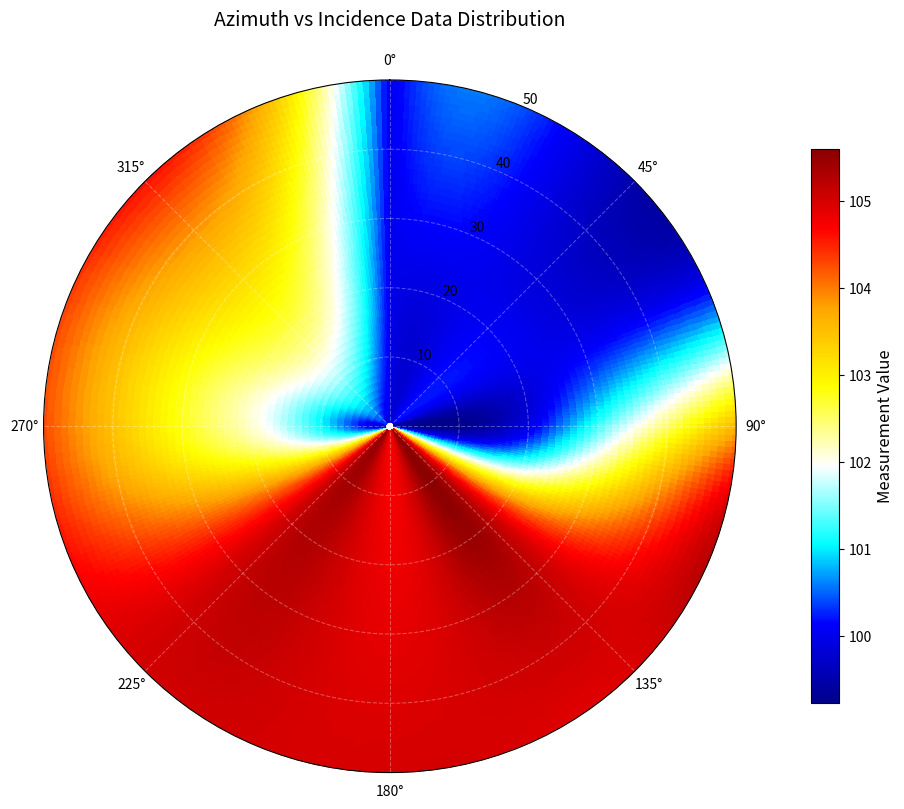
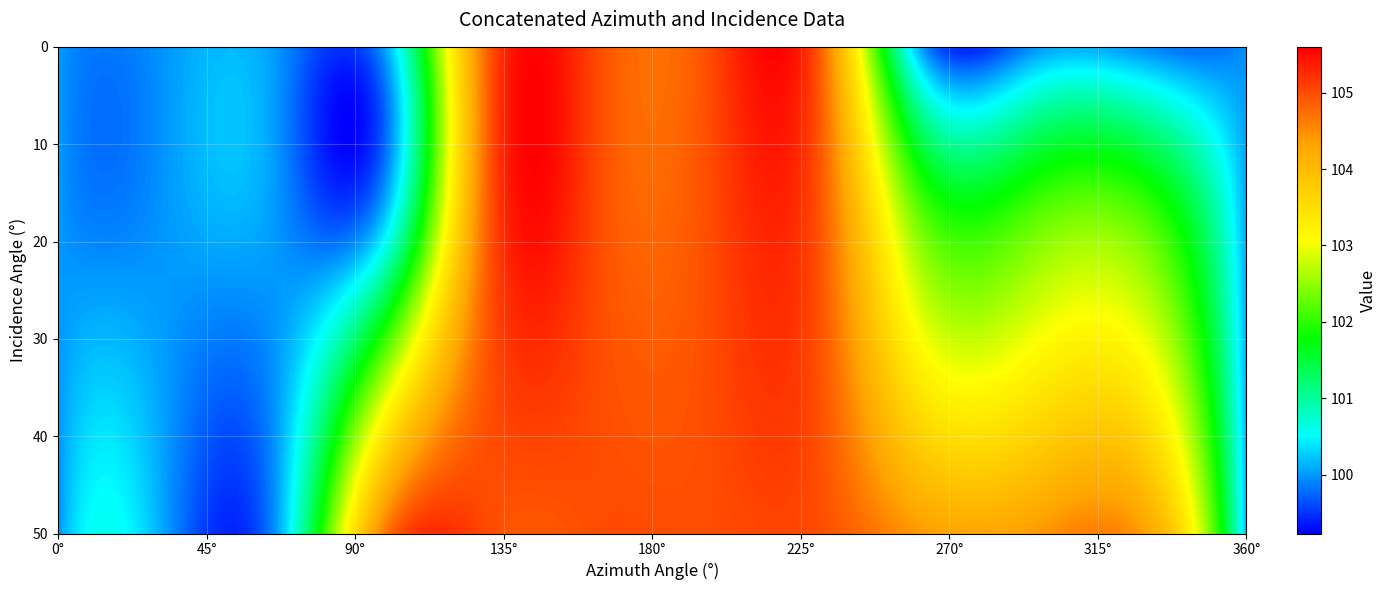
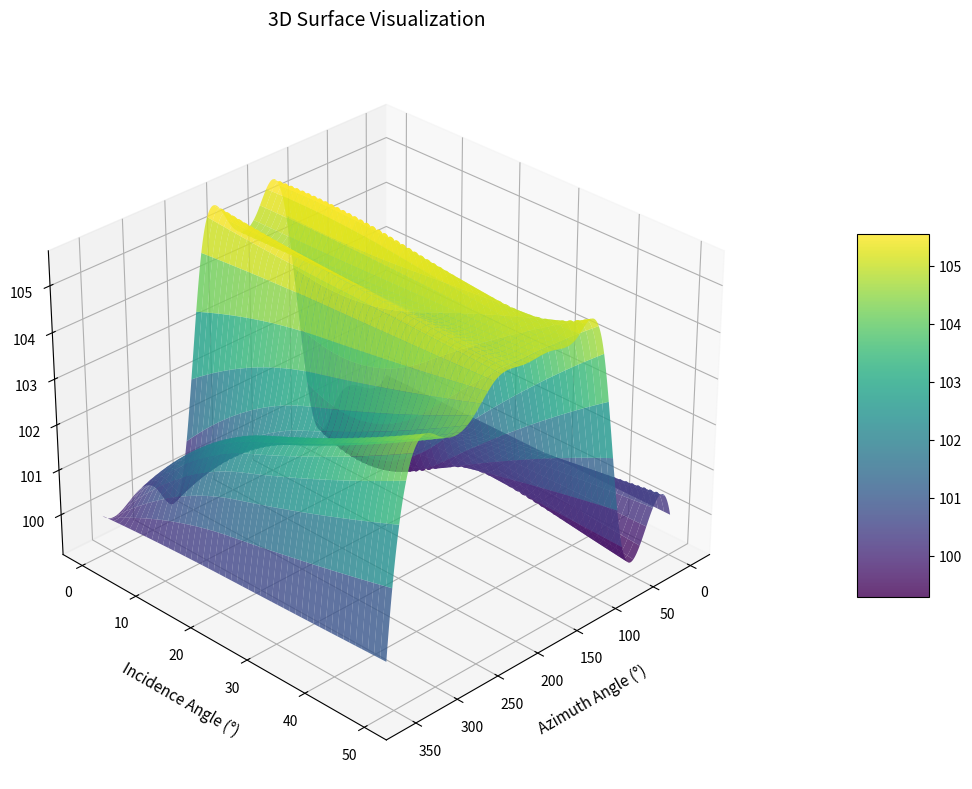

Recreate these plots in Python, in order.
"""
AZIMUTH AND INCIDENCE DATA CONCATENATION
Creates a single image from azimuth and incidence angle measurements
"""

import numpy as np
import matplotlib.pyplot as plt
from matplotlib.colors import LinearSegmentedColormap
from scipy import interpolate
from PIL import Image
import pandas as pd
from mpl_toolkits.mplot3d import Axes3D
import warnings
warnings.filterwarnings('ignore')

# ============================================================================
# CORE DATA PROCESSING CLASS
# ============================================================================

class AzimuthIncidenceConcatenator:
    """
    Main class for concatenating azimuth and incidence angle data into a single image.
    """
    
    def __init__(self):
        # Original data from your table
        self.original_incidence = [0, 15, 30, 45]  # Adjust these based on your actual data
        self.original_azimuth = np.linspace(0, 360, 11, endpoint=False)
        self.original_data = None
        self.processed_data = None
        self.azimuth_full = None
        self.incidence_full = None
        
    def load_original_data(self):
        """
        Load the data from your table format.
        Returns the data matrix (11 azimuths × 4 incidence angles)
        """
        # Based on your table structure:
        # Rows: Azimuth 1-11 (0° to 327.27°)
        # Columns: 4 incidence angles (0°, 15°, 30°, 45° in this example)
        
        data_matrix = np.array([
            # Format: [incidence_0°, incidence_15°, incidence_30°, incidence_45°]
            [100, 100, 100, 100],  # Azimuth 1 (0°)
            [100, 100, 100, 100],  # Azimuth 2 (32.73°)
            [100, 100, 100, 100],  # Azimuth 3 (65.45°)
            [100, 100, 102, 104],  # Azimuth 4 (98.18°)
            [105, 105, 105, 105],  # Azimuth 5 (130.91°)
            [105, 105, 105, 105],  # Azimuth 6 (163.64°)
            [105, 105, 105, 105],  # Azimuth 7 (196.36°)
            [105, 105, 105, 105],  # Azimuth 8 (229.09°)
            [100, 102, 103, 104],  # Azimuth 9 (261.82°)
            [100, 102, 103, 104],  # Azimuth 10 (294.55°)
            [100, 102, 103, 104],  # Azimuth 11 (327.27°)
        ])
        
        self.original_data = data_matrix
        return data_matrix
    
    def interpolate_azimuth_360(self, n_azimuth_points=360):
        """
        Interpolate azimuth data from 11 points to full 360° coverage.
        
        Args:
            n_azimuth_points: Number of azimuth points in output (default: 360)
            
        Returns:
            Interpolated data matrix
        """
        if self.original_data is None:
            self.load_original_data()
        
        n_incidence = self.original_data.shape[1]
        interpolated_data = np.zeros((n_azimuth_points, n_incidence))
        
        # Convert to radians for circular interpolation
        azimuth_rad = np.radians(self.original_azimuth)
        azimuth_full_rad = np.radians(np.linspace(0, 360, n_azimuth_points, endpoint=False))
        
        for inc_idx in range(n_incidence):
            # Get values for this incidence angle
            values = self.original_data[:, inc_idx]
            
            # Create circular interpolation (wrap around 360°)
            values_extended = np.concatenate([values, [values[0]]])
            azimuth_extended = np.concatenate([azimuth_rad, [azimuth_rad[0] + 2 * np.pi]])
            
            # Create interpolation function
            f = interpolate.interp1d(azimuth_extended, values_extended, 
                                     kind='cubic', fill_value='extrapolate')
            
            # Interpolate to full resolution
            interpolated_data[:, inc_idx] = f(azimuth_full_rad)
        
        self.azimuth_full = np.linspace(0, 360, n_azimuth_points, endpoint=False)
        return interpolated_data
    
    def interpolate_incidence_50(self, n_incidence_points=50, max_incidence=50):
        """
        Interpolate incidence data to cover 0-50° range.
        
        Args:
            n_incidence_points: Number of incidence points in output
            max_incidence: Maximum incidence angle (default: 50°)
            
        Returns:
            Tuple of (incidence_angles, interpolated_data)
        """
        # First interpolate azimuth to 360 points
        data_azimuth_interp = self.interpolate_azimuth_360()
        
        n_azimuth = data_azimuth_interp.shape[0]
        incidence_full = np.linspace(0, max_incidence, n_incidence_points)
        interpolated_data = np.zeros((n_azimuth, n_incidence_points))
        
        for az_idx in range(n_azimuth):
            # Get values for this azimuth position
            values = data_azimuth_interp[az_idx, :]
            
            # Create interpolation function
            f = interpolate.interp1d(self.original_incidence, values, 
                                     kind='quadratic', fill_value='extrapolate',
                                     bounds_error=False)
            
            # Interpolate to full resolution
            interpolated_data[az_idx, :] = f(incidence_full)
        
        self.incidence_full = incidence_full
        self.processed_data = interpolated_data
        return incidence_full, interpolated_data
    
    def process_full_data(self):
        """
        Complete data processing pipeline.
        Returns the fully interpolated data matrix.
        """
        print("Processing azimuth and incidence data...")
        print(f"Original data shape: {self.original_data.shape}")
        
        # Process data
        incidence_full, data_full = self.interpolate_incidence_50()
        
        print(f"Processed data shape: {data_full.shape}")
        print(f"Azimuth range: 0-360° ({len(self.azimuth_full)} points)")
        print(f"Incidence range: 0-50° ({len(incidence_full)} points)")
        
        return data_full

# ============================================================================
# VISUALIZATION FUNCTIONS
# ============================================================================

class DataVisualizer:
    """
    Class for creating various visualizations of the concatenated data.
    """
    
    @staticmethod
    def create_polar_plot(azimuth_data, incidence_data, data_matrix, 
                         title="Azimuth vs Incidence Angle (Polar View)",
                         output_path="polar_visualization.png",
                         figsize=(10, 8)):
        """
        Create polar coordinate visualization.
        """
        fig, ax = plt.subplots(figsize=figsize, subplot_kw={'projection': 'polar'})
        
        # Create custom colormap
        cmap = LinearSegmentedColormap.from_list(
            'radar_cmap', 
            ['darkblue', 'blue', 'cyan', 'white', 'yellow', 'orange', 'red', 'darkred']
        )
        
        # Convert to meshgrid for polar plot
        theta = np.radians(azimuth_data)
        r = np.array(incidence_data)
        R, Theta = np.meshgrid(r, theta)
        
        # Create plot
        img = ax.pcolormesh(Theta, R, data_matrix, cmap=cmap, shading='auto', 
                           vmin=np.min(data_matrix), vmax=np.max(data_matrix))
        
        # Configure polar plot
        ax.set_theta_zero_location('N')  # 0° at top
        ax.set_theta_direction(-1)       # Clockwise
        ax.set_ylim(0, 50)               # Incidence angle limit
        
        # Title and labels
        ax.set_title(title, fontsize=14, pad=20)
        
        # Colorbar
        cbar = plt.colorbar(img, ax=ax, pad=0.08, shrink=0.8)
        cbar.set_label('Measurement Value', fontsize=12)
        
        # Grid
        ax.grid(True, alpha=0.3, linestyle='--', color='white')
        
        plt.tight_layout()
        plt.savefig(output_path, dpi=300, bbox_inches='tight')
        plt.show()
        
        print(f"Polar plot saved to: {output_path}")
        return fig
    
    @staticmethod
    def create_rectangular_plot(azimuth_data, incidence_data, data_matrix,
                               title="Concatenated Data: Azimuth (0-360°) vs Incidence (0-50°)",
                               output_path="rectangular_visualization.png",
                               figsize=(14, 6)):
        """
        Create rectangular (Cartesian) visualization.
        """
        fig, ax = plt.subplots(figsize=figsize)
        
        # Create custom colormap
        cmap = LinearSegmentedColormap.from_list(
            'data_cmap',
            ['blue', 'cyan', 'lime', 'yellow', 'orange', 'red']
        )
        
        # Display as image
        img = ax.imshow(data_matrix.T, aspect='auto', cmap=cmap,
                       extent=[0, 360, incidence_data[-1], incidence_data[0]],
                       interpolation='bilinear',
                       vmin=np.min(data_matrix), vmax=np.max(data_matrix))
        
        # Labels and title
        ax.set_xlabel('Azimuth Angle (°)', fontsize=12)
        ax.set_ylabel('Incidence Angle (°)', fontsize=12)
        ax.set_title(title, fontsize=14, pad=15)
        
        # Set ticks
        ax.set_xticks(np.arange(0, 361, 45))
        ax.set_xticklabels([f'{i}°' for i in range(0, 361, 45)])
        
        # Add grid
        ax.grid(True, alpha=0.2, linestyle='-', color='white')
        
        # Colorbar
        cbar = plt.colorbar(img, ax=ax, fraction=0.023, pad=0.04)
        cbar.set_label('Value', fontsize=12)
        
        plt.tight_layout()
        plt.savefig(output_path, dpi=300, bbox_inches='tight')
        plt.show()
        
        print(f"Rectangular plot saved to: {output_path}")
        return fig
    
    @staticmethod
    def create_3d_surface_plot(azimuth_data, incidence_data, data_matrix,
                              title="3D Surface Plot of Data",
                              output_path="3d_surface_plot.png",
                              figsize=(12, 8)):
        """
        Create 3D surface plot of the data.
        """
        fig = plt.figure(figsize=figsize)
        ax = fig.add_subplot(111, projection='3d')
        
        # Create meshgrid
        X, Y = np.meshgrid(azimuth_data, incidence_data)
        
        # Plot surface
        surf = ax.plot_surface(X, Y, data_matrix.T, cmap='viridis',
                              alpha=0.8, linewidth=0.5, antialiased=True)
        
        # Labels
        ax.set_xlabel('Azimuth Angle (°)', fontsize=11, labelpad=10)
        ax.set_ylabel('Incidence Angle (°)', fontsize=11, labelpad=10)
        ax.set_zlabel('Value', fontsize=11, labelpad=10)
        ax.set_title(title, fontsize=14, pad=20)
        
        # Colorbar
        fig.colorbar(surf, ax=ax, shrink=0.5, aspect=5, pad=0.1)
        
        # Set viewing angle
        ax.view_init(elev=30, azim=45)
        
        plt.tight_layout()
        plt.savefig(output_path, dpi=300, bbox_inches='tight')
        plt.show()
        
        print(f"3D surface plot saved to: {output_path}")
        return fig

# ============================================================================
# IMAGE PROCESSING FUNCTIONS
# ============================================================================

class ImageGenerator:
    """
    Class for generating image files from the data.
    """
    
    @staticmethod
    def create_grayscale_image(data_matrix, output_path="concatenated_image_grayscale.png",
                              scale_factor=10):
        """
        Create a grayscale image from the data matrix.
        
        Args:
            data_matrix: 2D numpy array with data values
            output_path: Path to save the image
            scale_factor: Factor to scale the image for better visibility
            
        Returns:
            PIL Image object
        """
        # Normalize data to 0-255
        data_min = np.min(data_matrix)
        data_max = np.max(data_matrix)
        
        if data_max > data_min:
            normalized_data = ((data_matrix - data_min) / (data_max - data_min) * 255)
        else:
            normalized_data = np.full_like(data_matrix, 128)
        
        # Convert to uint8
        normalized_data = normalized_data.astype(np.uint8)
        
        # Create image (transpose to have incidence as rows)
        img_array = normalized_data.T
        
        # Create PIL Image
        img_pil = Image.fromarray(img_array, mode='L')
        
        # Scale up for better visibility
        original_width, original_height = img_pil.size
        new_width = original_width * scale_factor
        new_height = original_height * scale_factor
        
        img_pil = img_pil.resize((new_width, new_height), Image.NEAREST)
        
        # Save image
        img_pil.save(output_path)
        
        print(f"Grayscale image saved to: {output_path}")
        print(f"Original size: {original_width} × {original_height}")
        print(f"Scaled size: {new_width} × {new_height}")
        
        return img_pil
    
    @staticmethod
    def create_color_image(data_matrix, output_path="concatenated_image_color.png",
                          scale_factor=10, colormap='viridis'):
        """
        Create a color image from the data matrix.
        
        Args:
            data_matrix: 2D numpy array with data values
            output_path: Path to save the image
            scale_factor: Factor to scale the image
            colormap: Matplotlib colormap name
            
        Returns:
            PIL Image object
        """
        # Normalize data to 0-1
        data_min = np.min(data_matrix)
        data_max = np.max(data_matrix)
        
        if data_max > data_min:
            normalized_data = (data_matrix - data_min) / (data_max - data_min)
        else:
            normalized_data = np.full_like(data_matrix, 0.5)
        
        # Apply colormap
        cmap = plt.cm.get_cmap(colormap)
        colored_data = cmap(normalized_data)
        
        # Convert to uint8 (0-255)
        colored_data = (colored_data[:, :, :3] * 255).astype(np.uint8)
        
        # Create image (transpose to have incidence as rows)
        img_array = colored_data.transpose(1, 0, 2)
        
        # Create PIL Image
        img_pil = Image.fromarray(img_array, mode='RGB')
        
        # Scale up
        original_width, original_height = img_pil.size
        new_width = original_width * scale_factor
        new_height = original_height * scale_factor
        
        img_pil = img_pil.resize((new_width, new_height), Image.NEAREST)
        
        # Save image
        img_pil.save(output_path)
        
        print(f"Color image saved to: {output_path}")
        print(f"Colormap used: {colormap}")
        
        return img_pil

# ============================================================================
# UTILITY FUNCTIONS
# ============================================================================

class DataExporter:
    """
    Class for exporting data in various formats.
    """
    
    @staticmethod
    def export_to_csv(azimuth_data, incidence_data, data_matrix, 
                     output_path="concatenated_data.csv"):
        """
        Export data to CSV file.
        """
        # Create DataFrame
        df = pd.DataFrame(data_matrix.T, 
                         index=[f"Inc_{inc:.1f}°" for inc in incidence_data],
                         columns=[f"Az_{az:.1f}°" for az in azimuth_data])
        
        # Add summary statistics
        df['Mean'] = df.mean(axis=1)
        df['Std'] = df.std(axis=1)
        df['Min'] = df.min(axis=1)
        df['Max'] = df.max(axis=1)
        
        # Save to CSV
        df.to_csv(output_path)
        
        print(f"Data exported to CSV: {output_path}")
        print(f"Data shape: {df.shape}")
        
        return df
    
    @staticmethod
    def export_to_numpy(azimuth_data, incidence_data, data_matrix,
                       output_path="concatenated_data.npz"):
        """
        Export data to NumPy compressed format.
        """
        np.savez_compressed(output_path,
                           azimuth_data=azimuth_data,
                           incidence_data=incidence_data,
                           data_matrix=data_matrix,
                           metadata={
                               'description': 'Concatenated azimuth and incidence data',
                               'azimuth_range': f"0-360° ({len(azimuth_data)} points)",
                               'incidence_range': f"0-{incidence_data[-1]:.1f}° ({len(incidence_data)} points)",
                               'data_shape': data_matrix.shape
                           })
        
        print(f"Data exported to NumPy format: {output_path}")
        
    @staticmethod
    def create_statistics_report(data_matrix, output_path="data_statistics.txt"):
        """
        Create a text report with data statistics.
        """
        with open(output_path, 'w') as f:
            f.write("=" * 60 + "\n")
            f.write("DATA STATISTICS REPORT\n")
            f.write("=" * 60 + "\n\n")
            
            f.write(f"Data Shape: {data_matrix.shape}\n")
            f.write(f"Total Data Points: {data_matrix.size}\n\n")
            
            f.write("Overall Statistics:\n")
            f.write(f"  Minimum Value: {np.min(data_matrix):.2f}\n")
            f.write(f"  Maximum Value: {np.max(data_matrix):.2f}\n")
            f.write(f"  Mean Value: {np.mean(data_matrix):.2f}\n")
            f.write(f"  Standard Deviation: {np.std(data_matrix):.2f}\n")
            f.write(f"  Median Value: {np.median(data_matrix):.2f}\n\n")
            
            f.write("Value Distribution:\n")
            percentiles = [0, 25, 50, 75, 100]
            for p in percentiles:
                f.write(f"  {p}th Percentile: {np.percentile(data_matrix, p):.2f}\n")
            
            f.write("\n" + "=" * 60 + "\n")
        
        print(f"Statistics report saved to: {output_path}")

# ============================================================================
# MAIN EXECUTION FUNCTION
# ============================================================================

def main():
    """
    Main function to execute the entire concatenation process.
    """
    print("=" * 70)
    print("AZIMUTH AND INCIDENCE DATA CONCATENATION SYSTEM")
    print("=" * 70)
    print()
    
    # Step 1: Initialize and process data
    print("STEP 1: DATA PROCESSING")
    print("-" * 40)
    
    processor = AzimuthIncidenceConcatenator()
    processor.load_original_data()
    data_full = processor.process_full_data()
    
    print(f"✓ Data processing complete")
    print()
    
    # Step 2: Create visualizations
    print("STEP 2: CREATING VISUALIZATIONS")
    print("-" * 40)
    
    visualizer = DataVisualizer()
    
    # Create polar plot
    polar_fig = visualizer.create_polar_plot(
        processor.azimuth_full, 
        processor.incidence_full, 
        data_full,
        title="Azimuth vs Incidence Data Distribution",
        output_path="output/azimuth_polar.png"
    )
    print(f"✓ Polar plot created")
    
    # Create rectangular plot
    rect_fig = visualizer.create_rectangular_plot(
        processor.azimuth_full,
        processor.incidence_full,
        data_full,
        title="Concatenated Azimuth and Incidence Data",
        output_path="output/azimuth_rectangular.png"
    )
    print(f"✓ Rectangular plot created")
    
    # Create 3D plot
    try:
        _3d_fig = visualizer.create_3d_surface_plot(
            processor.azimuth_full,
            processor.incidence_full,
            data_full,
            title="3D Surface Visualization",
            output_path="output/azimuth_3d.png"
        )
        print(f"✓ 3D surface plot created")
    except:
        print("⚠ 3D plot skipped (optional dependency)")
    
    print()
    
    # Step 3: Generate image files
    print("STEP 3: GENERATING IMAGE FILES")
    print("-" * 40)
    
    img_generator = ImageGenerator()
    
    # Create grayscale image
    gray_img = img_generator.create_grayscale_image(
        data_full,
        output_path="output/concatenated_grayscale.png",
        scale_factor=10
    )
    print(f"✓ Grayscale image generated")
    
    # Create color image
    color_img = img_generator.create_color_image(
        data_full,
        output_path="output/concatenated_color.png",
        scale_factor=10,
        colormap='plasma'
    )
    print(f"✓ Color image generated")
    
    print()
    
    # Step 4: Export data
    print("STEP 4: EXPORTING DATA")
    print("-" * 40)
    
    exporter = DataExporter()
    
    # Export to CSV
    csv_df = exporter.export_to_csv(
        processor.azimuth_full,
        processor.incidence_full,
        data_full,
        output_path="output/concatenated_data.csv"
    )
    print(f"✓ CSV export complete")
    
    # Export to NumPy
    exporter.export_to_numpy(
        processor.azimuth_full,
        processor.incidence_full,
        data_full,
        output_path="output/concatenated_data.npz"
    )
    print(f"✓ NumPy export complete")
    
    # Create statistics report
    exporter.create_statistics_report(
        data_full,
        output_path="output/data_statistics.txt"
    )
    print(f"✓ Statistics report generated")
    
    print()
    
    # Step 5: Summary
    print("STEP 5: PROCESSING COMPLETE")
    print("-" * 40)
    
    print("✅ All processing steps completed successfully!")
    print()
    print("📁 OUTPUT FILES GENERATED:")
    print("=" * 40)
    print("1. output/azimuth_polar.png        - Polar coordinate visualization")
    print("2. output/azimuth_rectangular.png  - Rectangular visualization")
    print("3. output/azimuth_3d.png           - 3D surface plot")
    print("4. output/concatenated_grayscale.png - Grayscale image")
    print("5. output/concatenated_color.png   - Color image")
    print("6. output/concatenated_data.csv    - Data in CSV format")
    print("7. output/concatenated_data.npz    - Data in NumPy format")
    print("8. output/data_statistics.txt      - Statistical analysis")
    print()
    print("📊 DATA SUMMARY:")
    print("=" * 40)
    print(f"   Azimuth range:    0-360° ({len(processor.azimuth_full)} points)")
    print(f"   Incidence range:  0-50° ({len(processor.incidence_full)} points)")
    print(f"   Data resolution:  {data_full.shape[0]} × {data_full.shape[1]}")
    print(f"   Value range:      {np.min(data_full):.2f} to {np.max(data_full):.2f}")
    print("=" * 70)

# ============================================================================
# CONFIGURATION AND EXECUTION
# ============================================================================

if __name__ == "__main__":
    # Create output directory
    import os
    if not os.path.exists("output"):
        os.makedirs("output")
        print("Created 'output' directory for results")
    
    # Run the main function
    try:
        main()
    except Exception as e:
        print(f"❌ Error during execution: {e}")
        print("\nTroubleshooting tips:")
        print("1. Check if all required packages are installed:")
        print("   pip install numpy matplotlib scipy pillow pandas")
        print("2. Make sure the output directory is writable")
        print("3. Check the data format in the load_original_data() method")
